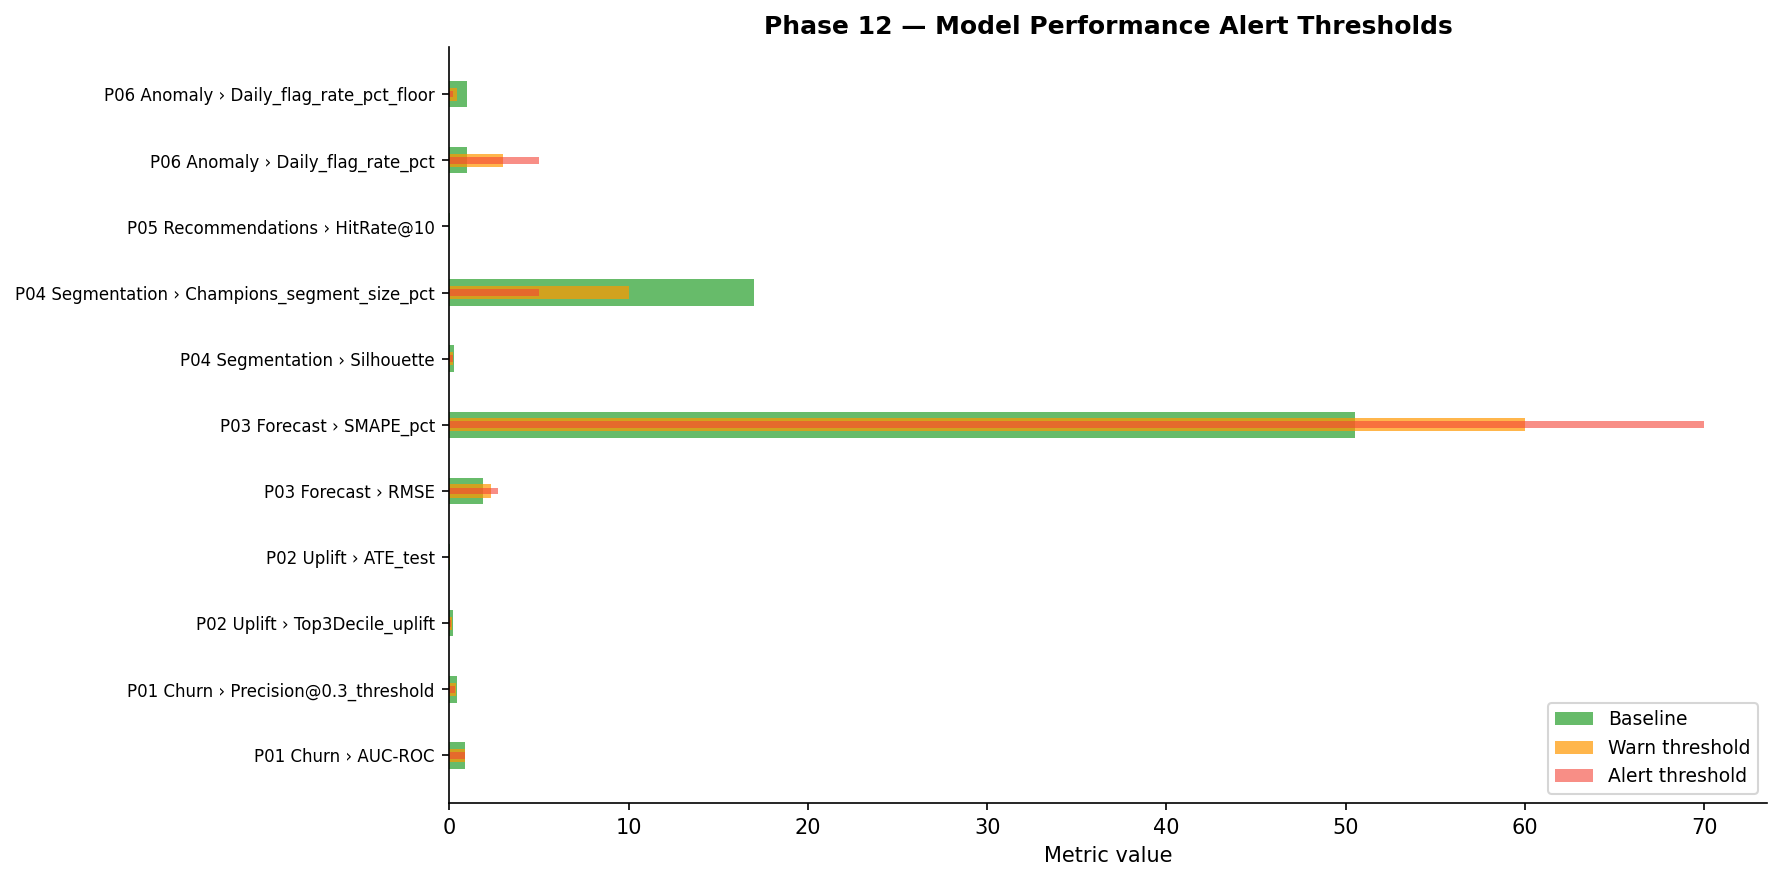

Data behind this chart, as committed beside it:
pipeline, metric, baseline, warn_threshold, alert_threshold, eval_window, rationale
P01 Churn, AUC-ROC, 0.896, 0.87, 0.85, 4 weeks rolling, 5% relative AUC drop is operationally si…
P01 Churn, Precision@0.3_threshold, 0.432, 0.38, 0.33, 4 weeks rolling, Retention offers become unprofitable if …
P02 Uplift, Top3Decile_uplift, 0.18, 0.13, 0.1, 4 weeks rolling, Campaign ROI requires incremental uplift…
P02 Uplift, ATE_test, 0.043, 0.02, 0.0, 8 weeks rolling, Negative ATE means the campaign is hurti…
P03 Forecast, RMSE, 1.85, 2.3, 2.7, 2 weeks rolling, RMSE above naive baseline (2.172) signal…
P03 Forecast, SMAPE_pct, 50.5, 60.0, 70.0, 2 weeks rolling, SMAPE above 70% indicates forecast is un…
P04 Segmentation, Silhouette, 0.2515, 0.2, 0.18, Monthly, Low silhouette means segments are not we…
P04 Segmentation, Champions_segment_size_pct, 17.0, 10.0, 5.0, Monthly, Large Champions shrinkage indicates cust…
P05 Recommendations, HitRate@10, 0.0104, 0.008, 0.006, 2 weeks rolling, Below 0.006 approaches content-based bas…
P06 Anomaly, Daily_flag_rate_pct, 1.0, 3.0, 5.0, 3-day rolling, Flag rate spike indicates a data anomaly…
P06 Anomaly, Daily_flag_rate_pct_floor, 1.0, 0.4, 0.2, 3-day rolling, Flag rate too low means model stopped sc…
